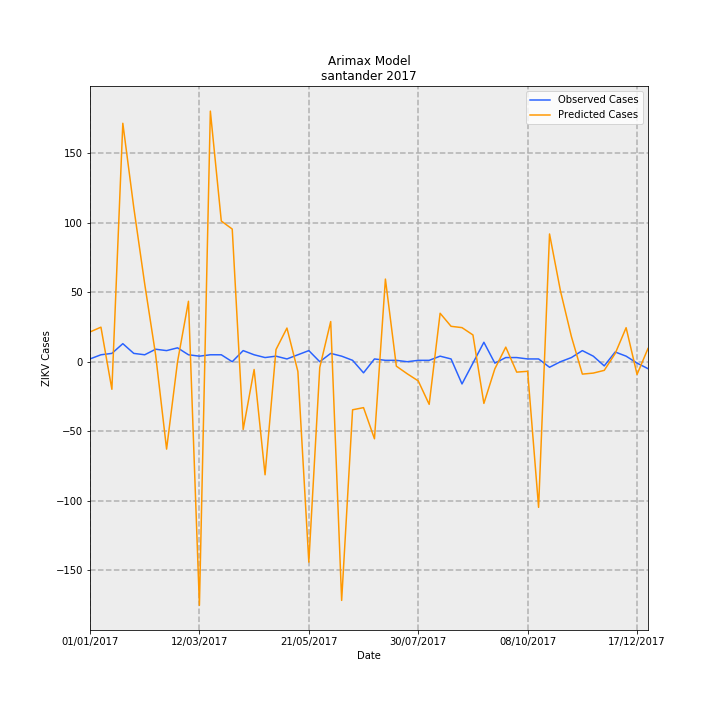

Source data for this figure (header and first rows):
Date, predictions_incidence, observed_incidence, Predicted Cases, Observed Cases, error
01/01/2017, 1.04, 0.09704, 21.44, 2.0, -19.44
08/01/2017, 1.207, 0.2426, 24.88, 5.0, -19.88
15/01/2017, -0.9632, 0.2911, -19.85, 6.0, 25.85
22/01/2017, 8.33, 0.6307, 171.7, 13.0, -158.7
29/01/2017, 5.388, 0.2911, 111, 6.0, -105
05/02/2017, 2.717, 0.2426, 56, 5.0, -51
12/02/2017, 0.2352, 0.4367, 4.847, 9.0, 4.153
19/02/2017, -3.053, 0.3881, -62.92, 8.0, 70.92
26/02/2017, -0.001662, 0.4852, -0.03426, 10.0, 10.03
05/03/2017, 2.112, 0.2426, 43.52, 5.0, -38.52
12/03/2017, -8.509, 0.1941, -175.4, 4.0, 179.4
19/03/2017, 8.755, 0.2426, 180.5, 5.0, -175.5
26/03/2017, 4.915, 0.2426, 101.3, 5.0, -96.3
02/04/2017, 4.635, 0.0, 95.53, 0.0, -95.53
09/04/2017, -2.366, 0.3881, -48.77, 8.0, 56.77
16/04/2017, -0.2711, 0.2426, -5.588, 5.0, 10.59
23/04/2017, -3.95, 0.1456, -81.41, 3.0, 84.41
30/04/2017, 0.4256, 0.1941, 8.773, 4.0, -4.773
07/05/2017, 1.176, 0.09704, 24.24, 2.0, -22.24
14/05/2017, -0.3395, 0.2426, -6.997, 5.0, 12
21/05/2017, -7.002, 0.3881, -144.3, 8.0, 152.3
28/05/2017, -0.1995, 0.0, -4.112, 0.0, 4.112
04/06/2017, 1.404, 0.2911, 28.93, 6.0, -22.93
11/06/2017, -8.338, 0.1941, -171.8, 4.0, 175.8
18/06/2017, -1.679, 0.04852, -34.61, 1.0, 35.61
25/06/2017, -1.604, -0.3881, -33.06, -8.0, 25.06
02/07/2017, -2.692, 0.09704, -55.49, 2.0, 57.49
09/07/2017, 2.888, 0.04852, 59.51, 1.0, -58.51
16/07/2017, -0.1556, 0.04852, -3.207, 1.0, 4.207
23/07/2017, -0.4228, 0.0, -8.714, 0.0, 8.714
30/07/2017, -0.67, 0.04852, -13.81, 1.0, 14.81
06/08/2017, -1.489, 0.04852, -30.7, 1.0, 31.7
13/08/2017, 1.693, 0.1941, 34.89, 4.0, -30.89
20/08/2017, 1.237, 0.09704, 25.5, 2.0, -23.5
27/08/2017, 1.191, -0.7763, 24.55, -16.0, -40.55
03/09/2017, 0.9354, -0.04852, 19.28, -1.0, -20.28
10/09/2017, -1.456, 0.6793, -30.02, 14, 44.02
17/09/2017, -0.2492, -0.04852, -5.137, -1.0, 4.137
24/09/2017, 0.5097, 0.1456, 10.5, 3.0, -7.505
01/10/2017, -0.3633, 0.1456, -7.489, 3.0, 10.49
08/10/2017, -0.3347, 0.09704, -6.898, 2.0, 8.898
15/10/2017, -5.088, 0.09704, -104.9, 2.0, 106.9
22/10/2017, 4.463, -0.1941, 91.99, -4.0, -95.99
29/10/2017, 2.471, 0.0, 50.93, 0.0, -50.93
05/11/2017, 0.8774, 0.1456, 18.08, 3.0, -15.08
12/11/2017, -0.4327, 0.3881, -8.919, 8.0, 16.92
19/11/2017, -0.397, 0.1941, -8.183, 4.0, 12.18
26/11/2017, -0.3018, -0.1456, -6.22, -3.0, 3.22
03/12/2017, 0.2857, 0.3396, 5.888, 7, 1.112
10/12/2017, 1.189, 0.1941, 24.5, 4.0, -20.5
17/12/2017, -0.4434, -0.04852, -9.138, -1.0, 8.138
24/12/2017, 0.4622, -0.2426, 9.526, -5.0, -14.53
